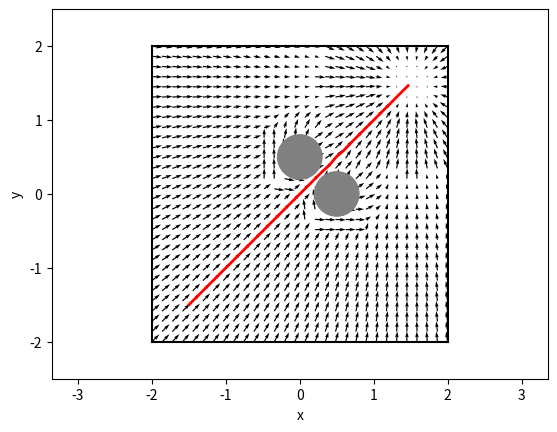

The matplotlib source for this figure:
from __future__ import absolute_import
from __future__ import division
from __future__ import print_function

import argparse
import matplotlib.pylab as plt
import numpy as np
import math
import random


WALL_OFFSET = 2.
#CYLINDER_POSITION = np.array([0.0, 0.0], dtype=np.float32)
#CYLINDER_POSITION = np.array([.3, .2], dtype=np.float32)
CYLINDER_POSITION1 = np.array([.5, 0.0], dtype=np.float32)
CYLINDER_POSITION2 = np.array([0.0, 0.5], dtype=np.float32)
CYLINDER_RADIUS = .3
GOAL_POSITION = np.array([1.5, 1.5], dtype=np.float32)
START_POSITION = np.array([-1.5, -1.5], dtype=np.float32)
MAX_SPEED = .5

def magnitude2D(v):
  return math.sqrt(v[0]**2+v[1]**2)

start2goal = math.sqrt(magnitude2D(START_POSITION)**2 + magnitude2D(GOAL_POSITION)**2)

def normalize2D(v):
  return v / magnitude2D(v)

def updateMag(v, mag):
  old_mag = magnitude2D(v)
  return np.array([v[0] * mag / old_mag, v[1] * mag / old_mag], dtype=np.float32)
                  
def get_velocity_to_reach_goal(position, goal_position):
  v = np.zeros(2, dtype=np.float32)
  # MISSING: Compute the velocity field needed to reach goal_position
  # assuming that there are no obstacles.
  distance = magnitude2D(goal_position - position)
  velocity = updateMag(goal_position-position, MAX_SPEED * (distance/start2goal))
  
  #to make robot come back to the goal when it gets past it
  
  extra = goal_position - position
  if magnitude2D(extra) < 1.3 and magnitude2D(extra) > 0.3 :
    v_extra = updateMag(extra, max(MAX_SPEED*0.3, extra[0]**2 + extra[1]**2))
    velocity += v_extra
 
  return cap(velocity, max_speed=MAX_SPEED)

def get_velocity_to_avoid_obstacles(position, obstacle_positions, obstacle_radii):
  v_ret = np.zeros(2, dtype=np.float32)
  # MISSING: Compute the velocity field needed to avoid the obstacles
  # In the worst case there might a large force pushing towards the
  # obstacles (consider what is the largest force resulting from the
  # get_velocity_to_reach_goal function). Make sure to not create
  # speeds that are larger than max_speed for each obstacle. Both obstacle_positions
  # and obstacle_radii are lists.
  
  #rotating anticlockwise
  def rotate2D(v, rad):
    return np.array([np.cos(rad)*v[0] - np.sin(rad)*v[1], np.sin(rad)*v[0] + np.cos(rad)*v[1]])
    
  for p, r in zip(obstacle_positions, obstacle_radii):
    obj2pos = position - p
    distance = magnitude2D(obj2pos)
    v_add = np.zeros(2, dtype=np.float32)
    
    goal2start = START_POSITION - GOAL_POSITION
    
    #if angle between two vectors, goal to start and obstacle to position, is obtuse, go for normal way
    if np.arccos(min(1.0, np.dot(obj2pos, goal2start) / (magnitude2D(obj2pos)+magnitude2D(goal2start)))) > np.pi/2.:
      if distance < 0.000001: #if distance == 0.0
        v_add = updateMag(position - GOAL_POSITION, MAX_SPEED)  #other way round because we will subtract this later
      elif distance <= r:
        v_add = updateMag(obj2pos, MAX_SPEED)
      else:   
        v_add = updateMag(obj2pos, max(0.0, -obj2pos[0]**2 -obj2pos[1]**2 + MAX_SPEED)) #hyperbolic cone-like surface

      #resolving ex1e: every 0.1 meters, give it alternating 0.1~0.2 radian rotation
      if distance % 0.2 < 0.1:
        v_add = rotate2D(v_add, random.uniform(0.1, 0.2))
      else:
        v_add = rotate2D(v_add, -random.uniform(0.1, 0.2))

    #resolving ex1f: if angle between two vectors, goal to start and obstacle to position, is acute, just add perpendicular force
    else:
      if distance > 2*r:
        continue
      else:
        direction = 1. if np.cross(goal2start, obj2pos) > 0.0 else -1 #positive if obj2pos in anticlockwise direction of goal2start, negative if clockwise
        v_add = updateMag(rotate2D(goal2start, np.pi/2. * direction), -(MAX_SPEED/2*r)*distance + MAX_SPEED)
        
        
    v_ret += v_add
      
  return v_ret


def normalize(v):
  n = np.linalg.norm(v)
  if n < 1e-2:
    return np.zeros_like(v)
  return v / n


def cap(v, max_speed):
  n = np.linalg.norm(v)
  if n > max_speed:
    return v / n * max_speed
  return v


def get_velocity(position, mode='all'):
  if mode in ('goal', 'all'):
    v_goal = get_velocity_to_reach_goal(position, GOAL_POSITION)
  else:
    v_goal = np.zeros(2, dtype=np.float32)
  if mode in ('obstacle', 'all'):
    v_avoid = get_velocity_to_avoid_obstacles(
      position,
      [CYLINDER_POSITION1, CYLINDER_POSITION2],
      [CYLINDER_RADIUS, CYLINDER_RADIUS])
  else:
    v_avoid = np.zeros(2, dtype=np.float32)
  v = v_goal + v_avoid
  return cap(v, max_speed=MAX_SPEED)


if __name__ == '__main__':
  parser = argparse.ArgumentParser(description='Runs obstacle avoidance with a potential field')
  parser.add_argument('--mode', action='store', default='all', help='Which velocity field to plot.', choices=['obstacle', 'goal', 'all'])
  args, unknown = parser.parse_known_args()

  fig, ax = plt.subplots()
  # Plot field.
  X, Y = np.meshgrid(np.linspace(-WALL_OFFSET, WALL_OFFSET, 30),
                     np.linspace(-WALL_OFFSET, WALL_OFFSET, 30))
  U = np.zeros_like(X)
  V = np.zeros_like(X)
  for i in range(len(X)):
    for j in range(len(X[0])):
      velocity = get_velocity(np.array([X[i, j], Y[i, j]]), args.mode)
      U[i, j] = velocity[0]
      V[i, j] = velocity[1]
  plt.quiver(X, Y, U, V, units='width')

  # Plot environment.
  ax.add_artist(plt.Circle(CYLINDER_POSITION1, CYLINDER_RADIUS, color='gray'))
  ax.add_artist(plt.Circle(CYLINDER_POSITION2, CYLINDER_RADIUS, color='gray'))
  plt.plot([-WALL_OFFSET, WALL_OFFSET], [-WALL_OFFSET, -WALL_OFFSET], 'k')
  plt.plot([-WALL_OFFSET, WALL_OFFSET], [WALL_OFFSET, WALL_OFFSET], 'k')
  plt.plot([-WALL_OFFSET, -WALL_OFFSET], [-WALL_OFFSET, WALL_OFFSET], 'k')
  plt.plot([WALL_OFFSET, WALL_OFFSET], [-WALL_OFFSET, WALL_OFFSET], 'k')

  # Plot a simple trajectory from the start position.
  # Uses Euler integration.
  dt = 0.01
  x = START_POSITION
  positions = [x]
  for t in np.arange(0., 20., dt):
    v = get_velocity(x, args.mode)
    x = x + v * dt
    positions.append(x)
  positions = np.array(positions)
  plt.plot(positions[:, 0], positions[:, 1], lw=2, c='r')

  plt.axis('equal')
  plt.xlabel('x')
  plt.ylabel('y')
  plt.xlim([-.5 - WALL_OFFSET, WALL_OFFSET + .5])
  plt.ylim([-.5 - WALL_OFFSET, WALL_OFFSET + .5])
  plt.show()
